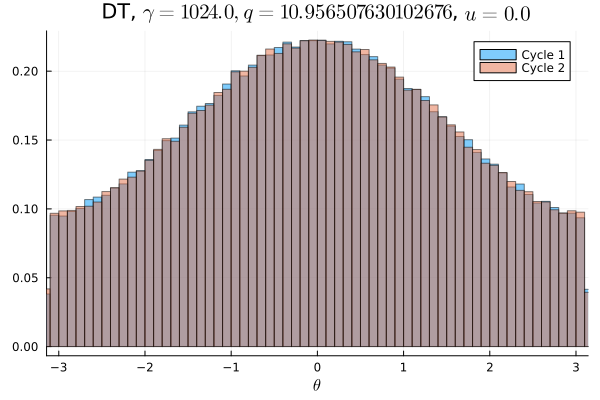

Values plotted in this chart, from the file beside it:
Cycle 1, Cycle 2
0.005753, 0.006166
0.005947, 0.006159
0.006056, 0.006209
0.006075, 0.006103
0.006047, 0.006381
0.006228, 0.006175
0.006341, 0.006447
0.006597, 0.006309
0.006925, 0.006419
0.006744, 0.006584
0.006947, 0.007175
0.007038, 0.007003
0.007081, 0.007188
0.007409, 0.007503
0.007456, 0.007744
0.007872, 0.007525
0.007806, 0.008087
0.008306, 0.007994
0.0082, 0.008197
0.008812, 0.008819
0.008822, 0.008909
0.009253, 0.009303
0.009603, 0.009534
0.009366, 0.009181
0.009912, 0.009612
0.01004, 0.01029
0.01069, 0.01052
0.01084, 0.01074
0.01076, 0.0108
0.01105, 0.01068
0.01129, 0.01126
0.01147, 0.01167
0.01178, 0.01161
0.01198, 0.01166
0.01257, 0.01239
0.01248, 0.01259
0.01232, 0.01271
0.01267, 0.01281
0.01289, 0.01262
0.01322, 0.01324
0.01342, 0.01348
0.01316, 0.01368
0.01383, 0.01354
0.01352, 0.01339
0.01393, 0.01383
0.01367, 0.01359
0.01376, 0.01371
0.01405, 0.01401
0.01386, 0.01384
0.01403, 0.01408
0.01422, 0.01407
0.01385, 0.01367
0.01365, 0.01411
0.01397, 0.0139
0.01391, 0.01401
0.0138, 0.01384
0.01378, 0.0137
0.01354, 0.01309
0.0133, 0.01353
0.01325, 0.01339
... 40 more rows
